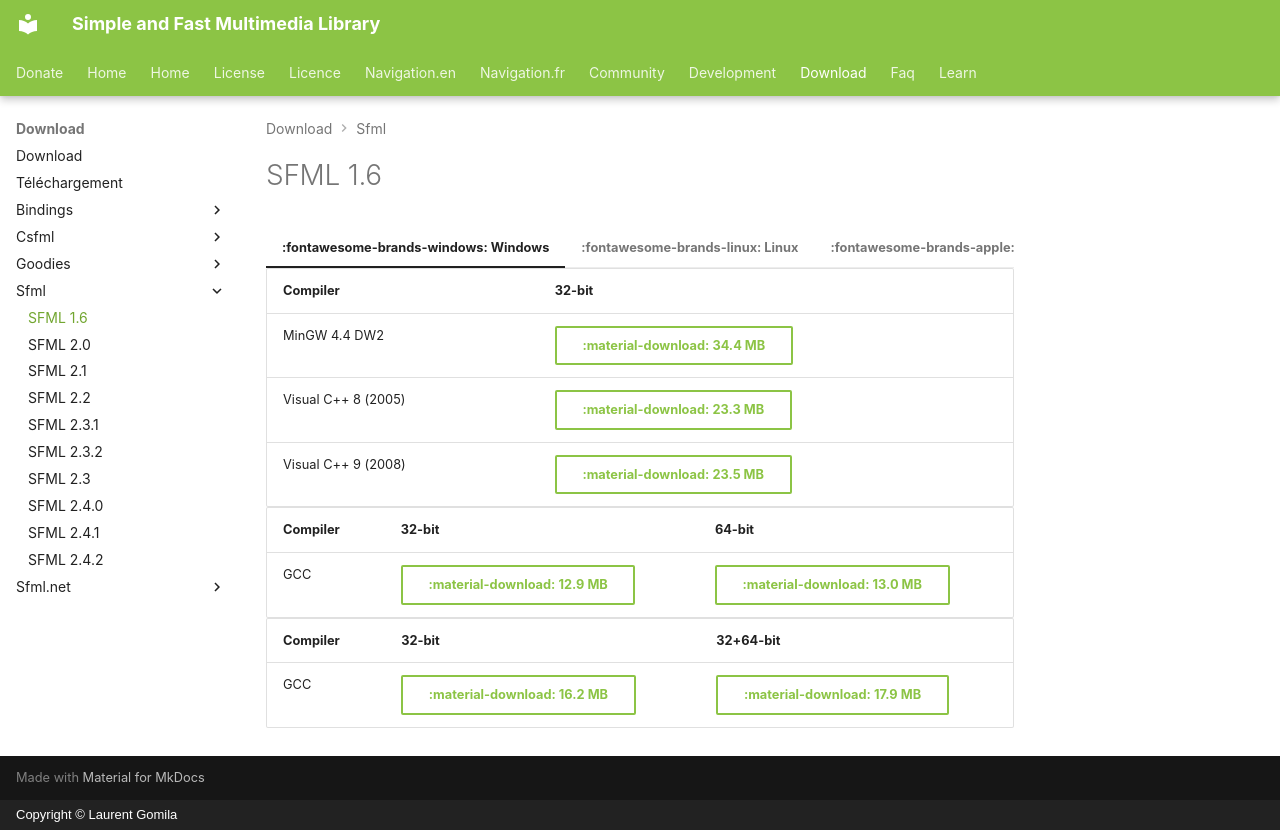

repository: SFML/SFML-Website · page: download/sfml/1.6/index.html · generator: mkdocs · copyright: Copyright © Laurent Gomila

---
hide:
  - footer
---

# SFML 1.6

=== ":fontawesome-brands-windows: Windows"

    | Compiler            | 32-bit                                                                                                      |
    | ------------------- | ----------------------------------------------------------------------------------------------------------- |
    | MinGW 4.4 DW2       | [:material-download: 34.4 MB](https://www.sfml-dev.org/files/SFML-1.6-sdk-windows-mingw.zip){ .md-button }  |
    | Visual C++ 8 (2005) | [:material-download: 23.3 MB](https://www.sfml-dev.org/files/SFML-1.6-sdk-windows-vc2005.zip){ .md-button } |
    | Visual C++ 9 (2008) | [:material-download: 23.5 MB](https://www.sfml-dev.org/files/SFML-1.6-sdk-windows-vc2008.zip){ .md-button } |

=== ":fontawesome-brands-linux: Linux"

    | Compiler | 32-bit                                                                                                   | 64-bit                                                                                                   |
    | -------- | -------------------------------------------------------------------------------------------------------- | -------------------------------------------------------------------------------------------------------- |
    | GCC      | [:material-download: 12.9 MB](https://www.sfml-dev.org/files/SFML-1.6-sdk-linux-32.tar.gz){ .md-button } | [:material-download: 13.0 MB](https://www.sfml-dev.org/files/SFML-1.6-sdk-linux-64.tar.gz){ .md-button } |

=== ":fontawesome-brands-apple: macOS"

    | Compiler | 32-bit                                                                                                       | 32+64-bit                                                                                                         |
    | -------- | ------------------------------------------------------------------------------------------------------------ | ----------------------------------------------------------------------------------------------------------------- |
    | GCC      | [:material-download: 16.2 MB](https://www.sfml-dev.org/files/SFML-1.6-sdk-macosx-ub32.tar.bz2){ .md-button } | [:material-download: 17.9 MB](https://www.sfml-dev.org/files/SFML-1.6-sdk-macosx-ub32%2B64.tar.bz2){ .md-button } |
